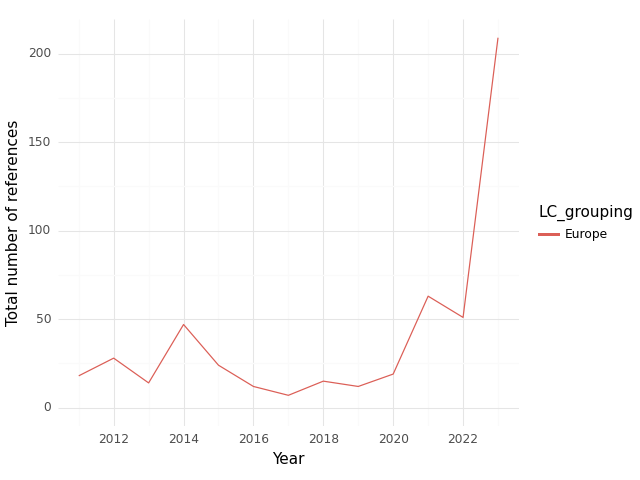

The table this chart was drawn from, first rows:
, index, LC_grouping, Year, intersection, climate, health, sum
0, 0, Europe, 2011, 18.0, 289.0, 524.0, 831.0
1, 1, Europe, 2012, 28.0, 445.0, 879.0, 1352
2, 2, Europe, 2013, 14.0, 282.0, 606.0, 902.0
3, 3, Europe, 2014, 47.0, 495.0, 1175, 1717
4, 4, Europe, 2015, 24.0, 325.0, 876.0, 1225
5, 5, Europe, 2016, 12.0, 278.0, 703.0, 993.0
6, 6, Europe, 2017, 7.0, 205.0, 482.0, 694.0
7, 7, Europe, 2018, 15.0, 280.0, 681.0, 976.0
8, 8, Europe, 2019, 12.0, 237.0, 830.0, 1079
9, 9, Europe, 2020, 19.0, 184.0, 578.0, 781.0
10, 10, Europe, 2021, 63.0, 576.0, 2354, 2993
11, 11, Europe, 2022, 51.0, 627.0, 1377, 2055
12, 12, Europe, 2023, 209.0, 2705, 3147, 6061
